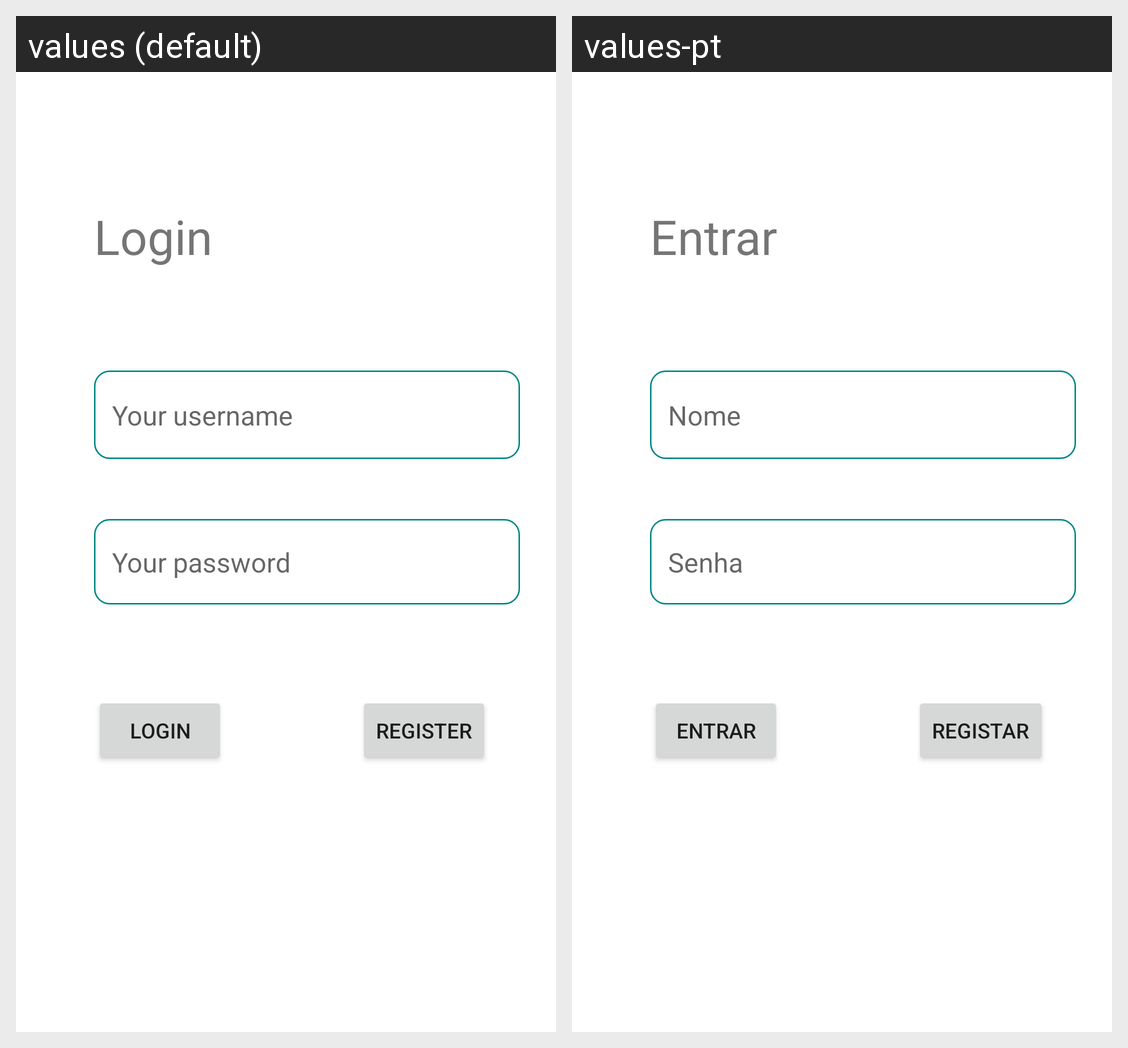

Strings drawn on this Android screen and how each of the app's shown locales translates them:
Android screen res/layout/activity_login.xml rendered under 2 locales, left to right: values (default), values-pt. Device: Nexus 5 (rendered at 1080×1920; each locale shown at half size, 540×960, under a caption strip naming it); theme Theme.ProjetoPAM.
Strings drawn on this screen, with the default value and each locale's value (text and hints the layout hard-codes, and strings that could not be matched under every locale, appear in the picture but are not listed):

insertUsername
  values: Your username
  values-pt: Nome

insertPassword
  values: Your password
  values-pt: Senha

btnLogin
  values: Login
  values-pt: Entrar

btnRegister
  values: Register
  values-pt: Registar
